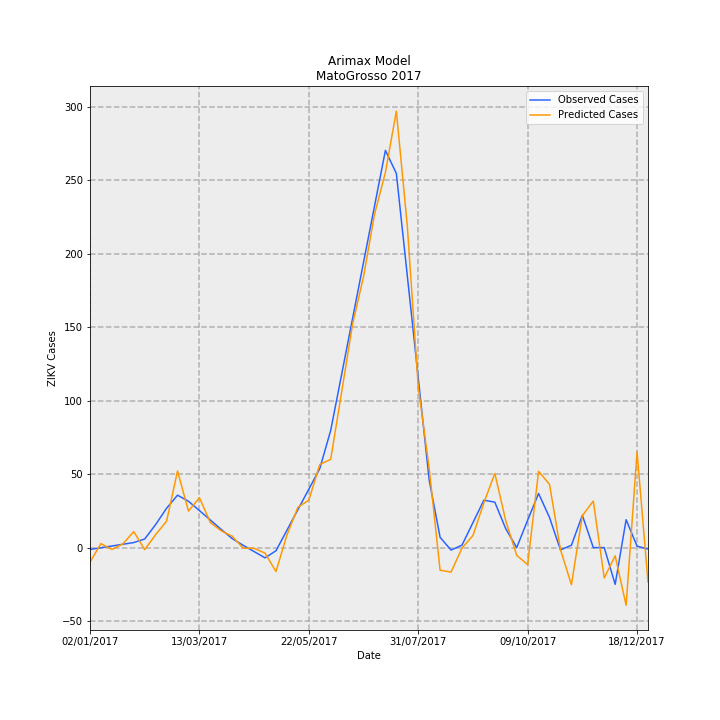

Values plotted in this chart, from the file beside it:
Date, predictions_incidence, observed_incidence, Predicted Cases, Observed Cases, error
02/01/2017, -0.2957, -0.03783, -9.889, -1.265, -8.623
09/01/2017, 0.08184, -0.002645, 2.737, -0.08847, 2.826
16/01/2017, -0.03757, 0.03254, -1.257, 1.088, -2.345
23/01/2017, 0.07507, 0.06773, 2.511, 2.265, 0.2454
30/01/2017, 0.3253, 0.1029, 10.88, 3.442, 7.439
06/02/2017, -0.04097, 0.1751, -1.37, 5.857, -7.228
13/02/2017, 0.2639, 0.4694, 8.827, 15.7, -6.873
20/02/2017, 0.5382, 0.8008, 18, 26.78, -8.78
27/02/2017, 1.558, 1.067, 52.12, 35.69, 16.44
06/03/2017, 0.7424, 0.9428, 24.83, 31.53, -6.702
13/03/2017, 1.016, 0.7535, 34, 25.2, 8.795
20/03/2017, 0.51, 0.562, 17.06, 18.8, -1.741
27/03/2017, 0.3414, 0.3683, 11.42, 12.32, -0.8998
03/04/2017, 0.2298, 0.1829, 7.687, 6.116, 1.571
10/04/2017, -0.01183, 0.0468, -0.3957, 1.565, -1.961
17/04/2017, -0.01518, -0.08102, -0.5077, -2.71, 2.202
24/04/2017, -0.113, -0.2088, -3.779, -6.985, 3.206
01/05/2017, -0.4876, -0.06391, -16.31, -2.138, -14.17
08/05/2017, 0.257, 0.3538, 8.597, 11.83, -3.236
15/05/2017, 0.8193, 0.7715, 27.4, 25.8, 1.598
22/05/2017, 0.9667, 1.189, 32.33, 39.77, -7.439
29/05/2017, 1.691, 1.607, 56.54, 53.74, 2.8
05/06/2017, 1.796, 2.385, 60.08, 79.78, -19.7
12/06/2017, 3.165, 3.525, 105.8, 117.9, -12.05
19/06/2017, 4.548, 4.665, 152.1, 156, -3.891
26/06/2017, 5.512, 5.804, 184.3, 194.1, -9.775
03/07/2017, 6.779, 6.944, 226.7, 232.2, -5.521
10/07/2017, 7.635, 8.083, 255.3, 270.3, -15
17/07/2017, 8.882, 7.613, 297.1, 254.6, 42.42
24/07/2017, 6.548, 5.534, 219, 185.1, 33.89
31/07/2017, 3.276, 3.456, 109.6, 115.6, -6.015
07/08/2017, 1.613, 1.377, 53.96, 46.04, 7.916
14/08/2017, -0.4607, 0.2081, -15.41, 6.96, -22.37
21/08/2017, -0.4974, -0.04993, -16.64, -1.67, -14.97
28/08/2017, -0.009418, 0.04993, -0.315, 1.67, -1.985
04/09/2017, 0.2457, 0.5077, 8.217, 16.98, -8.762
11/09/2017, 0.9117, 0.9654, 30.49, 32.29, -1.797
18/09/2017, 1.51, 0.924, 50.49, 30.9, 19.58
25/09/2017, 0.5446, 0.3835, 18.21, 12.83, 5.387
02/10/2017, -0.1576, 0.0, -5.273, 0.0, -5.273
09/10/2017, -0.3458, 0.5582, -11.57, 18.67, -30.24
16/10/2017, 1.552, 1.101, 51.92, 36.84, 15.08
23/10/2017, 1.286, 0.6127, 43.02, 20.49, 22.52
30/10/2017, -0.04105, -0.04796, -1.373, -1.604, 0.2312
06/11/2017, -0.7551, 0.04796, -25.25, 1.604, -26.86
13/11/2017, 0.649, 0.6578, 21.71, 22.0, -0.2926
20/11/2017, 0.9477, 0.0, 31.7, 0.0, 31.7
27/11/2017, -0.6178, 0.0, -20.66, 0.0, -20.66
04/12/2017, -0.1666, -0.7475, -5.574, -25, 19.43
11/12/2017, -1.174, 0.5681, -39.26, 19, -58.26
18/12/2017, 1.949, 0.0299, 65.17, 1, 64.17
25/12/2017, -0.7024, -0.0299, -23.49, -1, -22.49
